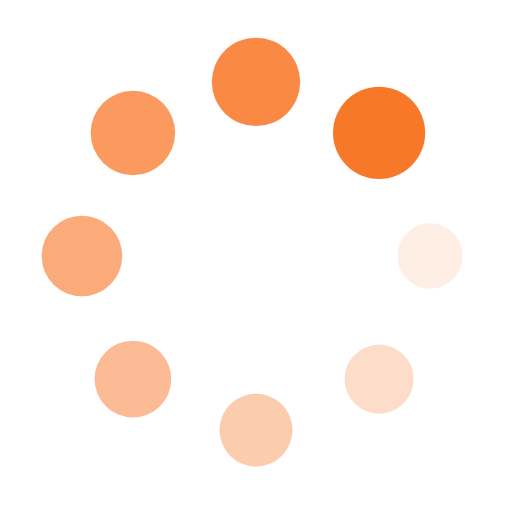
t = 0.00 s
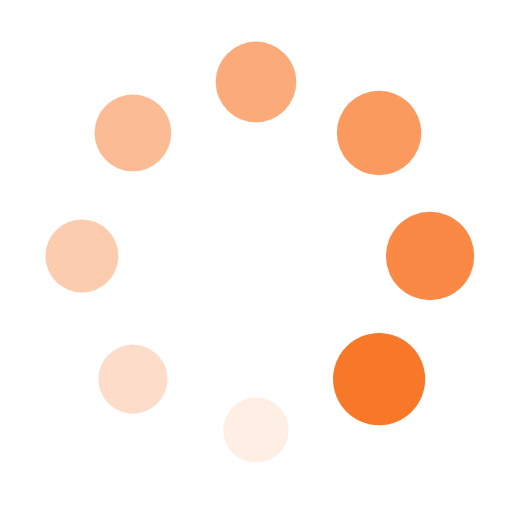
t = 0.25 s
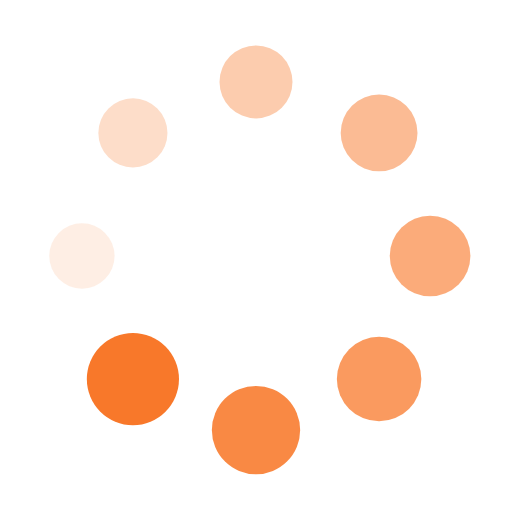
t = 0.50 s
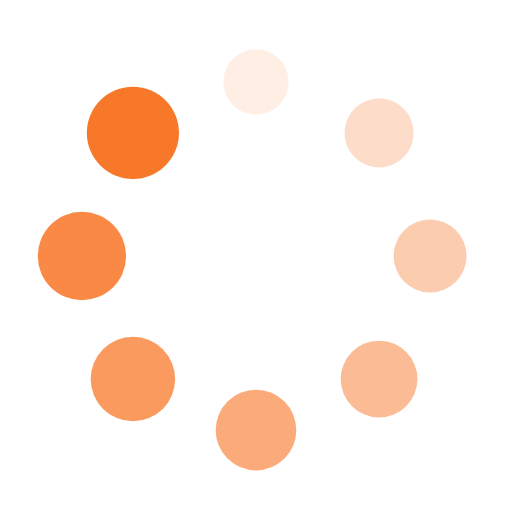
t = 0.75 s

The animated SVG that drew these frames (rendered in a browser with its animation timeline set to each time). Animation: 16 SMIL elements (animate=8,animateTransform=8); one cycle of 1.00 s, repeats indefinitely.

<?xml version="1.0" encoding="utf-8"?>
<svg xmlns="http://www.w3.org/2000/svg" xmlns:xlink="http://www.w3.org/1999/xlink" style="margin: auto; background: rgb(255, 255, 255); display: block; shape-rendering: auto;" width="200px" height="200px" viewBox="0 0 100 100" preserveAspectRatio="xMidYMid">
<g transform="translate(84,50)">
<g transform="rotate(0)">
<circle cx="0" cy="0" r="6" fill="#f8782a" fill-opacity="1">
  <animateTransform attributeName="transform" type="scale" begin="-0.875s" values="1.5 1.5;1 1" keyTimes="0;1" dur="1s" repeatCount="indefinite"></animateTransform>
  <animate attributeName="fill-opacity" keyTimes="0;1" dur="1s" repeatCount="indefinite" values="1;0" begin="-0.875s"></animate>
</circle>
</g>
</g><g transform="translate(74.04163056034261,74.04163056034261)">
<g transform="rotate(45)">
<circle cx="0" cy="0" r="6" fill="#f8782a" fill-opacity="0.875">
  <animateTransform attributeName="transform" type="scale" begin="-0.75s" values="1.5 1.5;1 1" keyTimes="0;1" dur="1s" repeatCount="indefinite"></animateTransform>
  <animate attributeName="fill-opacity" keyTimes="0;1" dur="1s" repeatCount="indefinite" values="1;0" begin="-0.75s"></animate>
</circle>
</g>
</g><g transform="translate(50,84)">
<g transform="rotate(90)">
<circle cx="0" cy="0" r="6" fill="#f8782a" fill-opacity="0.75">
  <animateTransform attributeName="transform" type="scale" begin="-0.625s" values="1.5 1.5;1 1" keyTimes="0;1" dur="1s" repeatCount="indefinite"></animateTransform>
  <animate attributeName="fill-opacity" keyTimes="0;1" dur="1s" repeatCount="indefinite" values="1;0" begin="-0.625s"></animate>
</circle>
</g>
</g><g transform="translate(25.958369439657385,74.04163056034261)">
<g transform="rotate(135)">
<circle cx="0" cy="0" r="6" fill="#f8782a" fill-opacity="0.625">
  <animateTransform attributeName="transform" type="scale" begin="-0.5s" values="1.5 1.5;1 1" keyTimes="0;1" dur="1s" repeatCount="indefinite"></animateTransform>
  <animate attributeName="fill-opacity" keyTimes="0;1" dur="1s" repeatCount="indefinite" values="1;0" begin="-0.5s"></animate>
</circle>
</g>
</g><g transform="translate(16,50.00000000000001)">
<g transform="rotate(180)">
<circle cx="0" cy="0" r="6" fill="#f8782a" fill-opacity="0.5">
  <animateTransform attributeName="transform" type="scale" begin="-0.375s" values="1.5 1.5;1 1" keyTimes="0;1" dur="1s" repeatCount="indefinite"></animateTransform>
  <animate attributeName="fill-opacity" keyTimes="0;1" dur="1s" repeatCount="indefinite" values="1;0" begin="-0.375s"></animate>
</circle>
</g>
</g><g transform="translate(25.95836943965738,25.958369439657385)">
<g transform="rotate(225)">
<circle cx="0" cy="0" r="6" fill="#f8782a" fill-opacity="0.375">
  <animateTransform attributeName="transform" type="scale" begin="-0.25s" values="1.5 1.5;1 1" keyTimes="0;1" dur="1s" repeatCount="indefinite"></animateTransform>
  <animate attributeName="fill-opacity" keyTimes="0;1" dur="1s" repeatCount="indefinite" values="1;0" begin="-0.25s"></animate>
</circle>
</g>
</g><g transform="translate(49.99999999999999,16)">
<g transform="rotate(270)">
<circle cx="0" cy="0" r="6" fill="#f8782a" fill-opacity="0.25">
  <animateTransform attributeName="transform" type="scale" begin="-0.125s" values="1.5 1.5;1 1" keyTimes="0;1" dur="1s" repeatCount="indefinite"></animateTransform>
  <animate attributeName="fill-opacity" keyTimes="0;1" dur="1s" repeatCount="indefinite" values="1;0" begin="-0.125s"></animate>
</circle>
</g>
</g><g transform="translate(74.04163056034261,25.95836943965738)">
<g transform="rotate(315)">
<circle cx="0" cy="0" r="6" fill="#f8782a" fill-opacity="0.125">
  <animateTransform attributeName="transform" type="scale" begin="0s" values="1.5 1.5;1 1" keyTimes="0;1" dur="1s" repeatCount="indefinite"></animateTransform>
  <animate attributeName="fill-opacity" keyTimes="0;1" dur="1s" repeatCount="indefinite" values="1;0" begin="0s"></animate>
</circle>
</g>
</g></svg>
